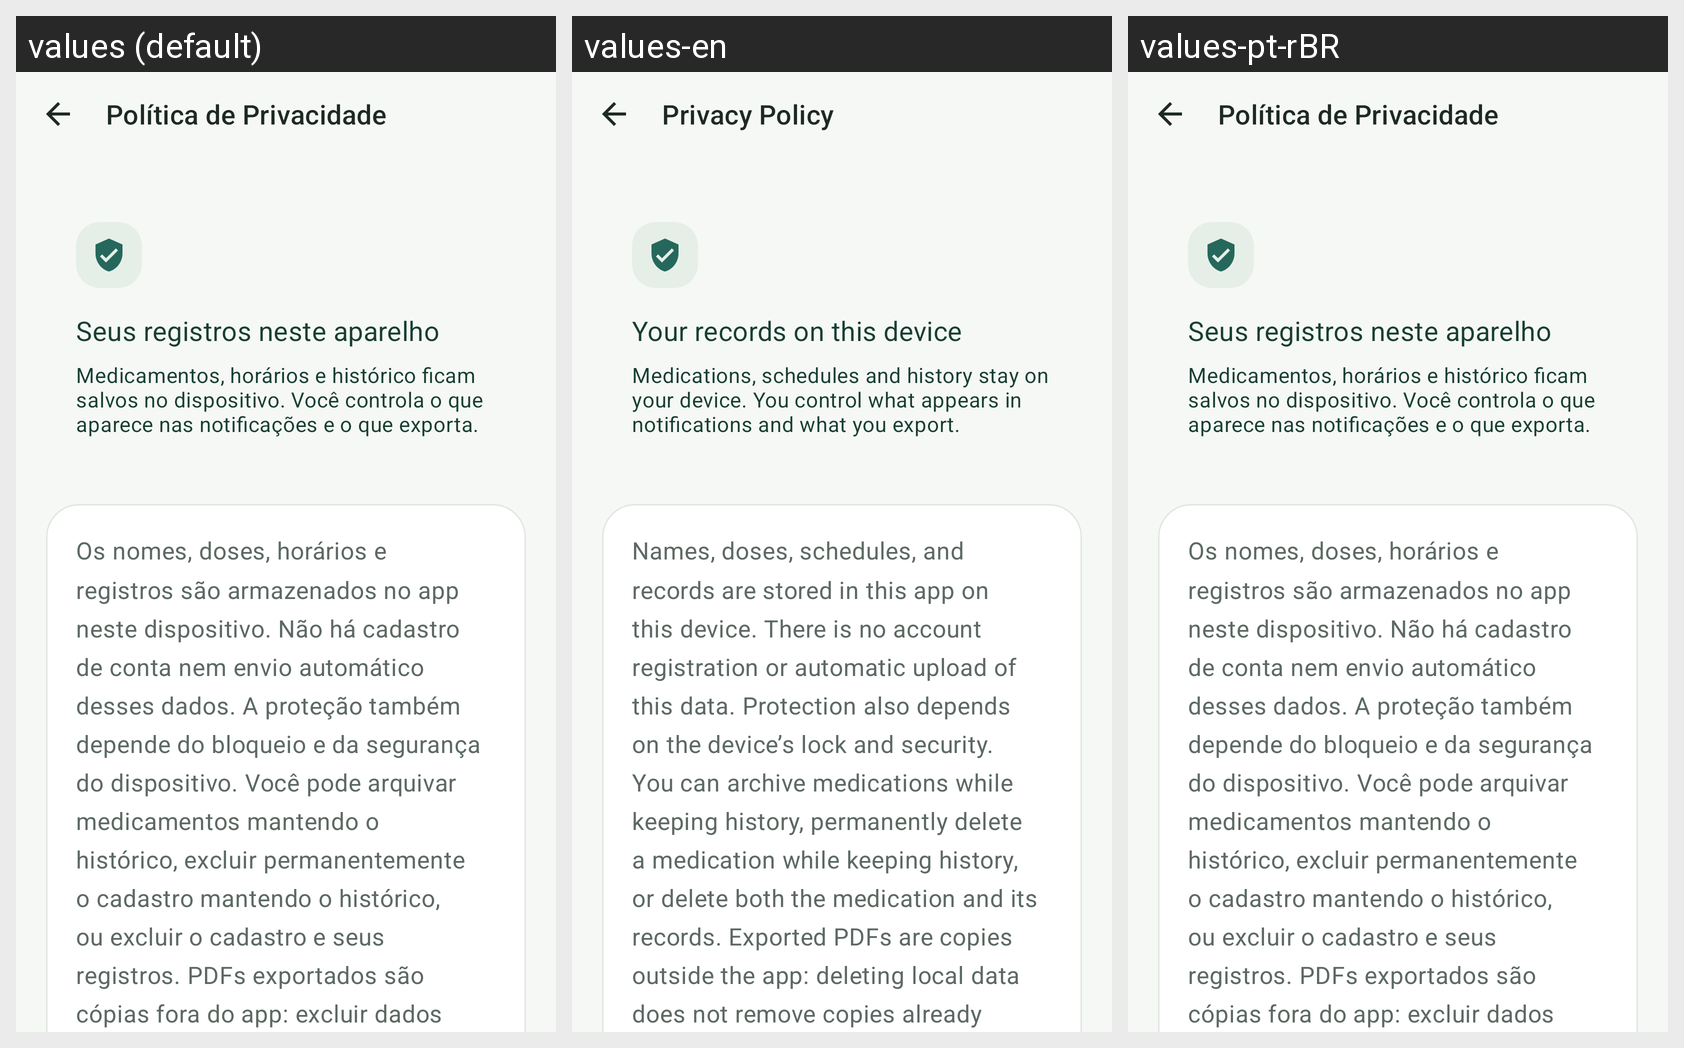

The Android screen above is rendered under several locales of the same app. Produce the string resources it draws, with the default and per-locale values.
Android screen res/layout/fragment_privacy_policy.xml rendered under 3 locales, left to right: values (default), values-en, values-pt-rBR. Device: Nexus 5 (rendered at 1080×1920; each locale shown at half size, 540×960, under a caption strip naming it); theme Theme.DoseCerta.
Strings drawn on this screen, with the default value and each locale's value (text and hints the layout hard-codes, and strings that could not be matched under every locale, appear in the picture but are not listed):

privacy_policy_title
  values: Política de Privacidade
  values-en: Privacy Policy
  values-pt-rBR: Política de Privacidade  [not translated; the default value is used]

premium_privacy_device_title
  values: Seus registros neste aparelho
  values-en: Your records on this device
  values-pt-rBR: Seus registros neste aparelho  [not translated; the default value is used]

premium_privacy_device_summary
  values: Medicamentos, horários e histórico ficam salvos no dispositivo. Você controla o que aparece nas notificações e o que exporta.
  values-en: Medications, schedules and history stay on your device. You control what appears in notifications and what you export.
  values-pt-rBR: Medicamentos, horários e histórico ficam salvos no dispositivo. Você controla o que aparece nas notificações e o que exporta.  [not translated; the default value is used]

ui_privacy_text
  values: Os nomes, doses, horários e registros são armazenados no app neste dispositivo. Não há cadastro de conta nem envio automático desses dados. A proteção também depende do bloqueio e da segurança do dispositivo. Você pode arquivar medicamentos mantendo o histórico, excluir permanentemente o cadastro mantendo o histórico, ou excluir o cadastro e seus registros. PDFs exportados são cópias fora do app: …[clipped]
  values-en: Names, doses, schedules, and records are stored in this app on this device. There is no account registration or automatic upload of this data. Protection also depends on the device’s lock and security. You can archive medications while keeping history, permanently delete a medication while keeping history, or delete both the medication and its records. Exported PDFs are copies outside the app: …[clipped]
  values-pt-rBR: Os nomes, doses, horários e registros são armazenados no app neste dispositivo. Não há cadastro de conta nem envio automático desses dados. A proteção também depende do bloqueio e da segurança do dispositivo. Você pode arquivar medicamentos mantendo o histórico, excluir permanentemente o cadastro mantendo o histórico, ou excluir o cadastro e seus registros. PDFs exportados são cópias fora do app: …[clipped]  [not translated; the default value is used]
